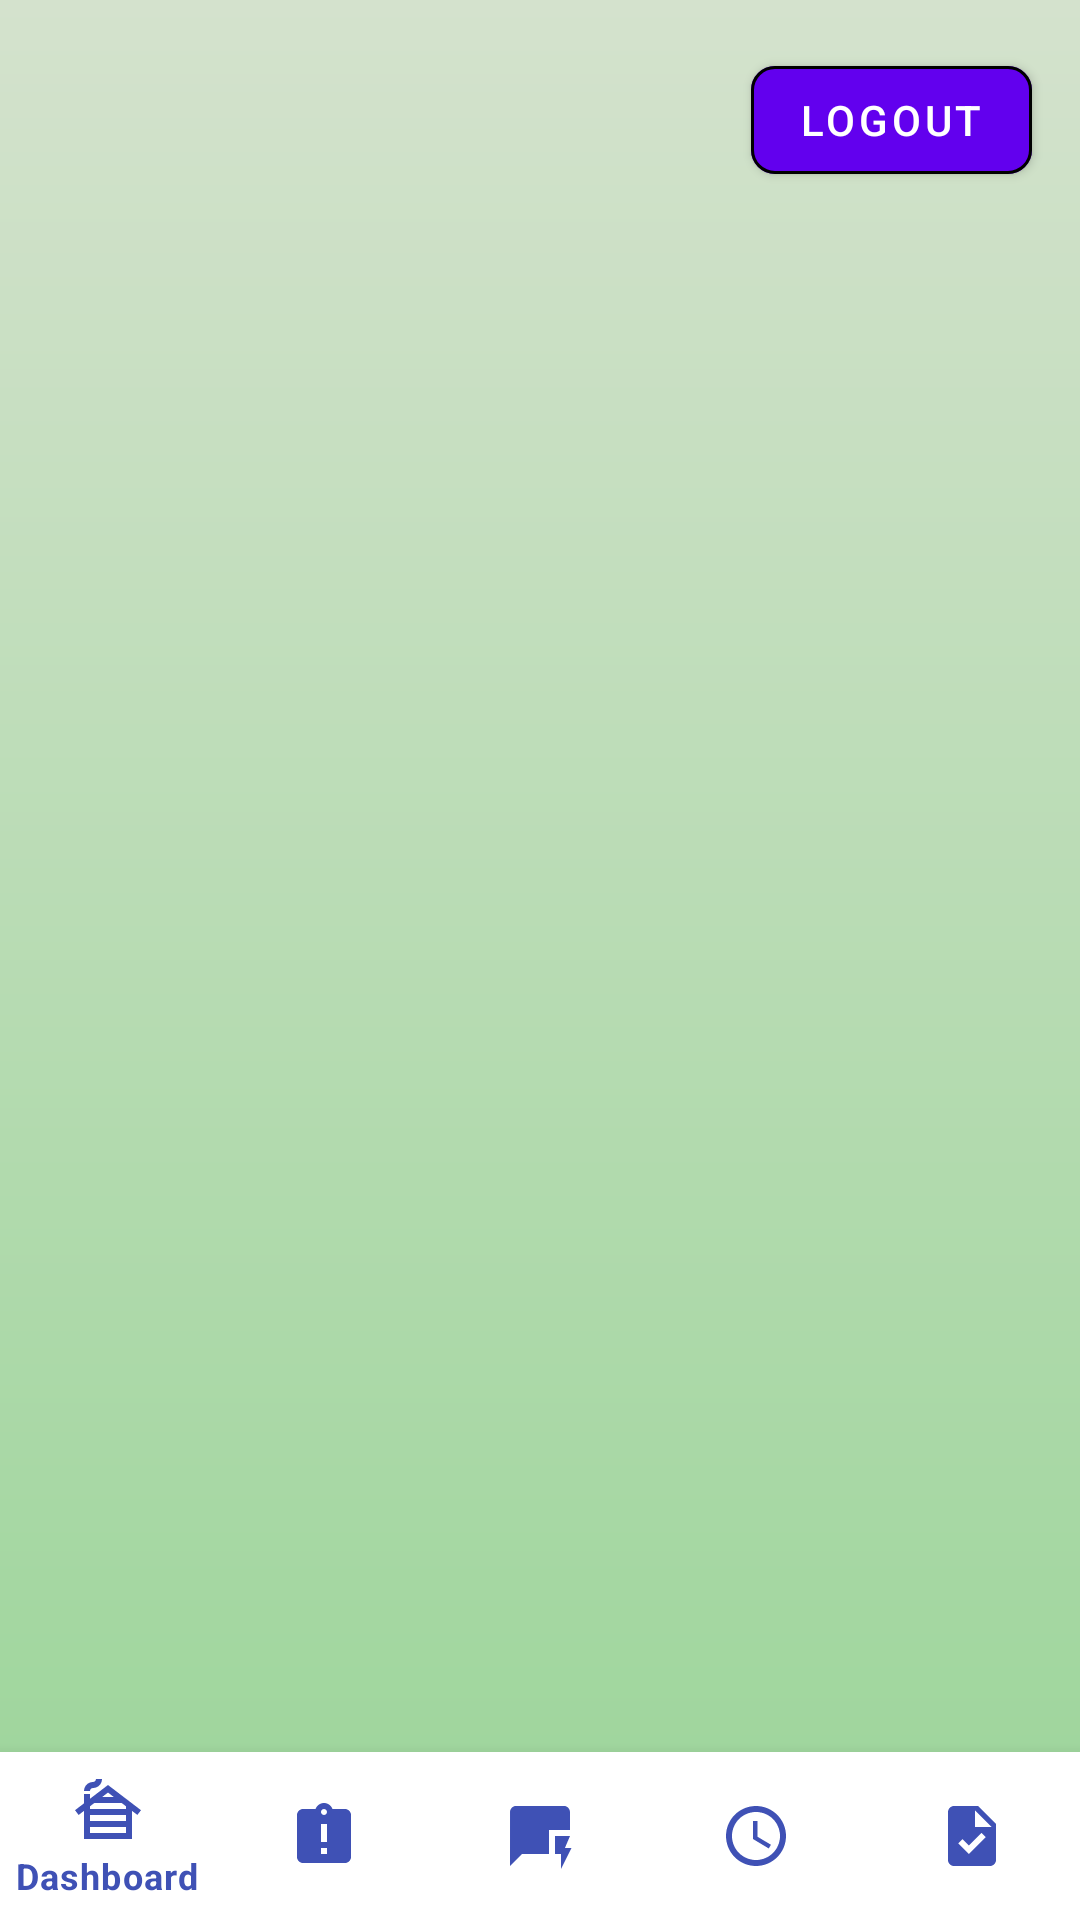

The Android layout XML behind this screen, and the referenced resources:
<!-- AndroidManifest.xml: application theme Theme.Podejscie69 -->
<!-- res/layout/activity_base.xml -->
<?xml version="1.0" encoding="utf-8"?>
<androidx.constraintlayout.widget.ConstraintLayout
    xmlns:android="http://schemas.android.com/apk/res/android"
    xmlns:app="http://schemas.android.com/apk/res-auto"
    xmlns:tools="http://schemas.android.com/tools"
    android:layout_width="match_parent"
    android:background="@drawable/background_gradient_light"
    android:layout_height="match_parent"
    tools:context=".BaseActivity">

    <include
        layout="@layout/logout_button"
        android:layout_width="wrap_content"
        android:layout_height="wrap_content"
        android:layout_marginEnd="16dp"
        android:layout_marginTop="16dp"
        app:layout_constraintEnd_toEndOf="parent"
        app:layout_constraintTop_toTopOf="parent" />

    <FrameLayout
        android:id="@+id/activity_content"
        android:layout_width="0dp"
        android:layout_height="0dp"
        app:layout_constraintTop_toBottomOf="@+id/logout_button"
        app:layout_constraintBottom_toTopOf="@+id/navigation_view"
        app:layout_constraintStart_toStartOf="parent"
        app:layout_constraintEnd_toEndOf="parent" />

    <com.google.android.material.bottomnavigation.BottomNavigationView
        android:id="@+id/navigation_view"
        android:layout_width="0dp"
        android:layout_height="wrap_content"
        android:background="?android:attr/windowBackground"
        app:itemIconTint="@color/colorPrimary"
        app:itemTextColor="@color/colorPrimary"
        app:layout_constraintBottom_toBottomOf="parent"
        app:layout_constraintEnd_toEndOf="parent"
        app:layout_constraintStart_toStartOf="parent"
        app:menu="@menu/bottom_navigation_menu" />

</androidx.constraintlayout.widget.ConstraintLayout>
<!-- res/layout/logout_button.xml (included above) -->
<?xml version="1.0" encoding="utf-8"?>
<com.google.android.material.button.MaterialButton
    xmlns:android="http://schemas.android.com/apk/res/android"
    xmlns:app="http://schemas.android.com/apk/res-auto"
    android:id="@+id/logout_button"
    android:layout_width="wrap_content"
    android:layout_height="wrap_content"
    android:text="@string/logout"
    app:cornerRadius="8dp"
    app:strokeWidth="1dp" />
<!-- resources referenced by this layout -->
<resources>
  <color name="colorPrimary">#3F51B5</color>
  <!-- drawable background_gradient_light (drawable) -->
  <shape xmlns:android="http://schemas.android.com/apk/res/android">
      <gradient
          android:startColor="#D4E2CD"
          android:endColor="#9BD599"
          android:type="linear"
          android:angle="270"/>
  </shape>
  <string name="logout">Logout</string>
  <style name="Theme.Podejscie69" parent="Theme.MaterialComponents.DayNight.DarkActionBar">
          
          <item name="colorPrimary">@color/purple_500</item>
          <item name="colorPrimaryVariant">@color/purple_700</item>
          <item name="colorOnPrimary">@color/white</item>
          
          <item name="colorSecondary">@color/teal_200</item>
          <item name="colorSecondaryVariant">@color/teal_700</item>
          <item name="colorOnSecondary">@color/black</item>
          
          <item name="android:statusBarColor">?attr/colorPrimaryVariant</item>
          
          <item name="windowActionBar">false</item>
          <item name="windowNoTitle">true</item>
      </style>
  <color name="purple_500">#FF6200EE</color>
  <color name="purple_700">#FF3700B3</color>
  <color name="white">#FFFFFFFF</color>
  <color name="teal_200">#FF03DAC5</color>
  <color name="teal_700">#FF018786</color>
  <color name="black">#FF000000</color>
</resources>
